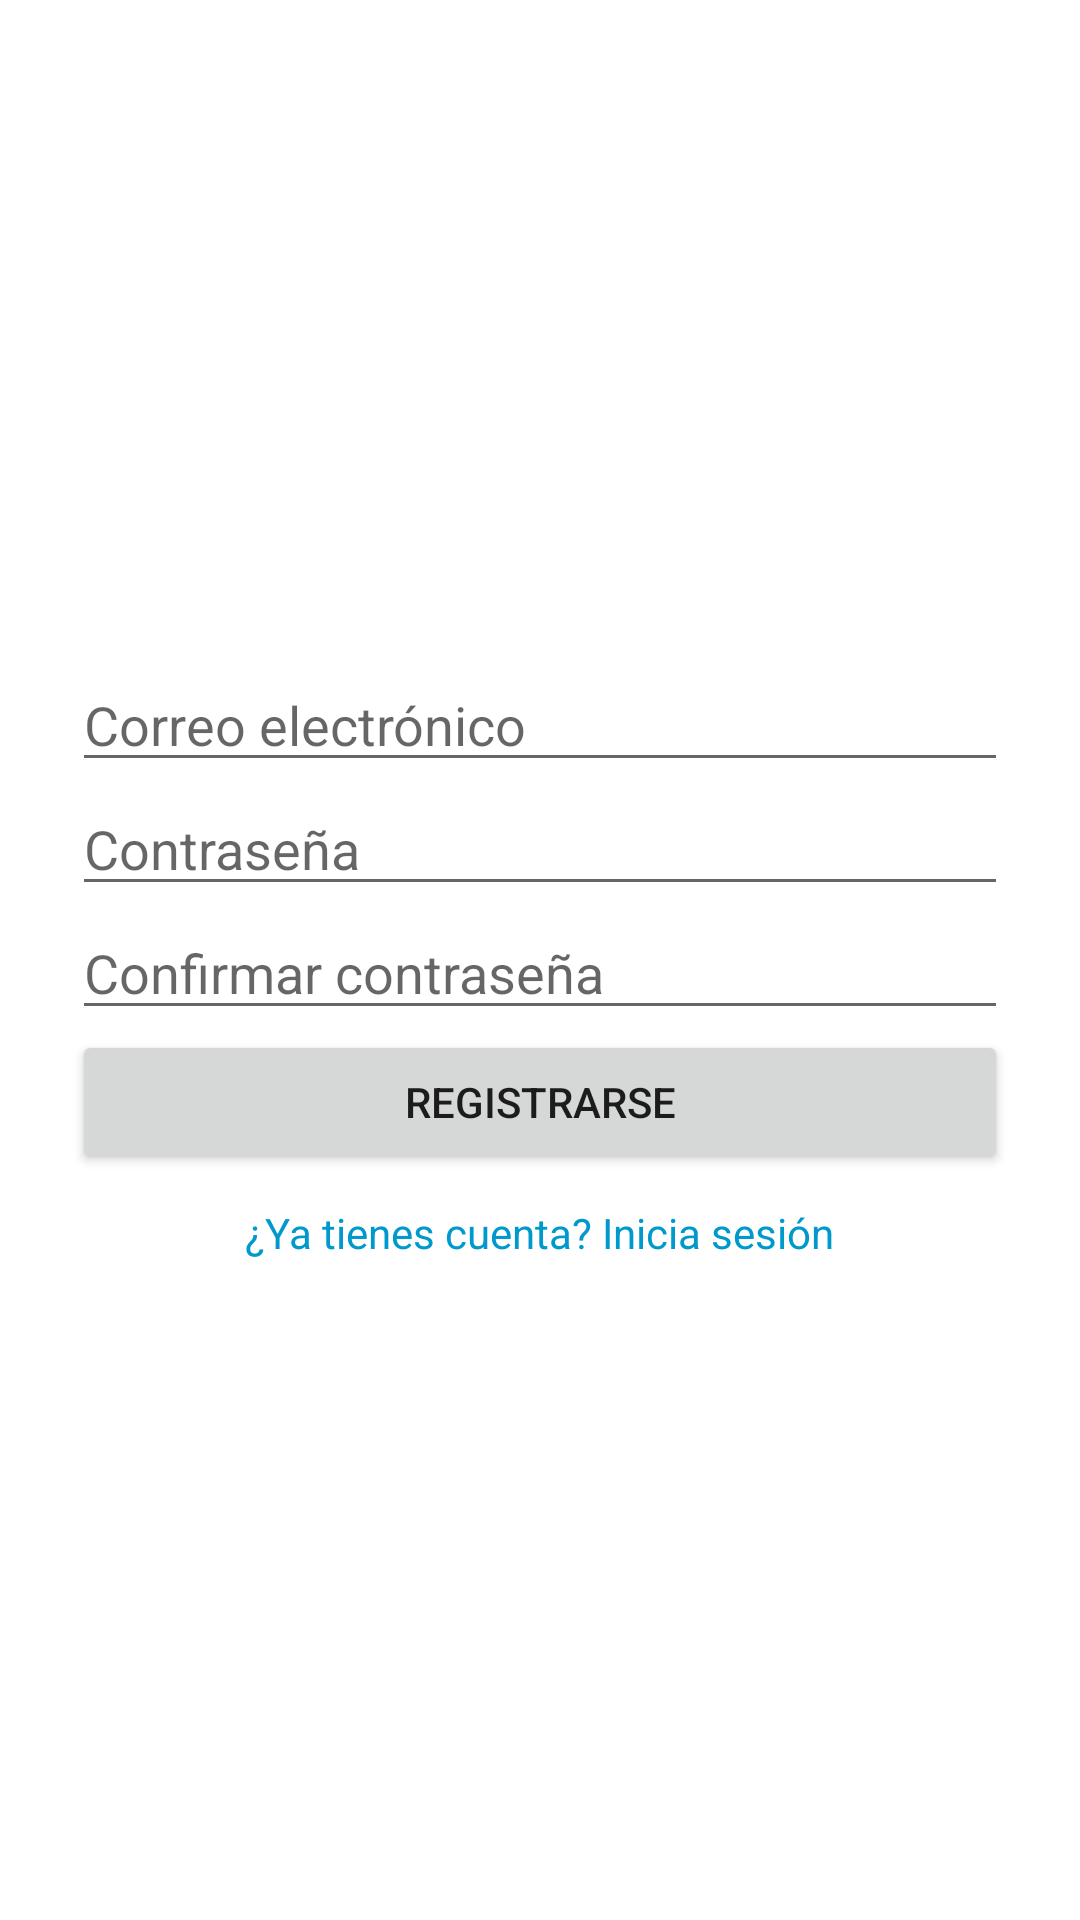

Reconstruct the res/layout file that produces this screen, plus the resources it refers to.
<!-- AndroidManifest.xml: application theme Theme.Desafio3 -->
<!-- res/layout/activity_register.xml -->
<?xml version="1.0" encoding="utf-8"?>
<LinearLayout xmlns:android="http://schemas.android.com/apk/res/android"
    xmlns:tools="http://schemas.android.com/tools"
    android:orientation="vertical"
    android:padding="24dp"
    android:gravity="center"
    android:layout_width="match_parent"
    android:layout_height="match_parent"
    tools:context=".view.RegisterActivity">

    <EditText
        android:id="@+id/etEmail"
        android:hint="Correo electrónico"
        android:inputType="textEmailAddress"
        android:layout_width="match_parent"
        android:layout_height="wrap_content" />

    <EditText
        android:id="@+id/etPassword"
        android:hint="Contraseña"
        android:inputType="textPassword"
        android:layout_width="match_parent"
        android:layout_height="wrap_content" />

    <EditText
        android:id="@+id/etConfirmPassword"
        android:hint="Confirmar contraseña"
        android:inputType="textPassword"
        android:layout_width="match_parent"
        android:layout_height="wrap_content" />

    <Button
        android:id="@+id/btnRegister"
        android:text="Registrarse"
        android:layout_width="match_parent"
        android:layout_height="wrap_content" />

    <TextView
        android:id="@+id/tvLogin"
        android:text="¿Ya tienes cuenta? Inicia sesión"
        android:textColor="@android:color/holo_blue_dark"
        android:paddingTop="10dp"
        android:layout_width="wrap_content"
        android:layout_height="wrap_content" />

</LinearLayout>
<!-- resources referenced by this layout -->
<resources>
  <style name="Theme.Desafio3" parent="Theme.MaterialComponents.DayNight.NoActionBar">
          <item name="colorPrimary">@color/primary</item>
          <item name="colorPrimaryVariant">@color/primaryVariant</item>
          <item name="colorSecondary">@color/secondary</item>
          <item name="android:statusBarColor">@color/primaryVariant</item>
      </style>
  <color name="primary">#6200EE</color>
  <color name="primaryVariant">#3700B3</color>
  <color name="secondary">#03DAC6</color>
</resources>
